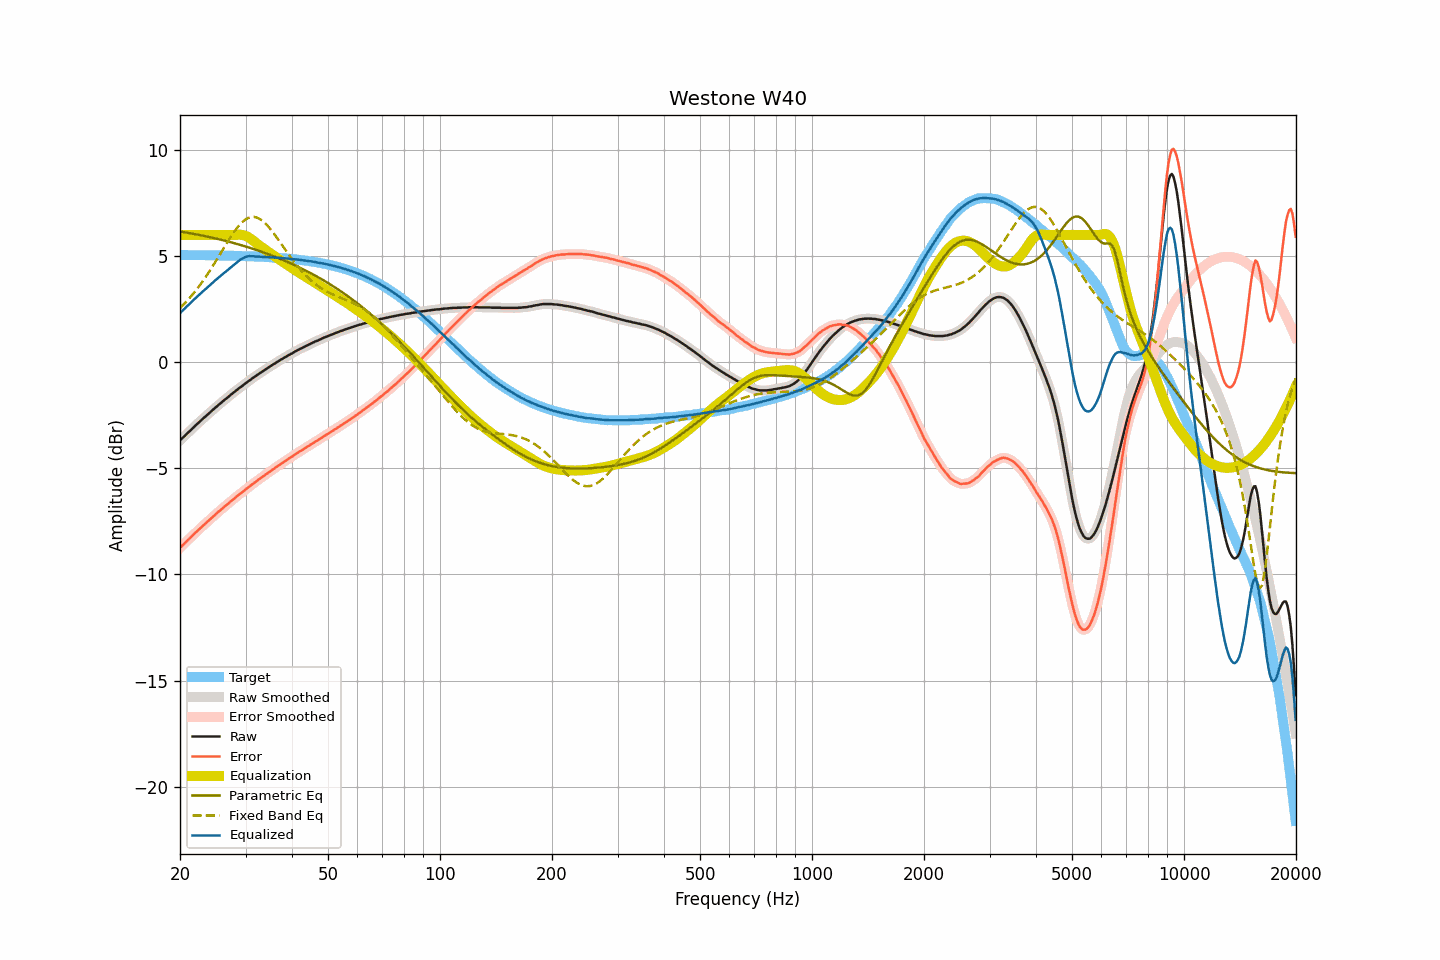

Source data for this figure (header and first rows):
frequency, raw, smoothed, error, error_smoothed, equalization, parametric_eq, fixed_band_eq, equalized_raw, equalized_smoothed, target
20.00, -3.69, -3.69, -8.74, -8.74, 6.00, 6.16, 2.56, 2.31, 2.31, 5.06
20.20, -3.61, -3.61, -8.66, -8.67, 6.00, 6.15, 2.63, 2.39, 2.39, 5.06
20.40, -3.54, -3.54, -8.59, -8.59, 6.00, 6.14, 2.70, 2.46, 2.46, 5.06
20.61, -3.47, -3.46, -8.52, -8.52, 6.00, 6.12, 2.78, 2.53, 2.54, 5.05
20.81, -3.39, -3.39, -8.44, -8.44, 6.00, 6.11, 2.86, 2.61, 2.61, 5.05
21.02, -3.32, -3.32, -8.37, -8.37, 6.00, 6.10, 2.95, 2.68, 2.68, 5.05
21.23, -3.25, -3.25, -8.30, -8.30, 6.00, 6.08, 3.03, 2.75, 2.75, 5.05
21.44, -3.18, -3.17, -8.23, -8.23, 6.00, 6.07, 3.12, 2.82, 2.83, 5.05
21.66, -3.10, -3.10, -8.15, -8.15, 6.00, 6.06, 3.21, 2.90, 2.90, 5.05
21.87, -3.03, -3.03, -8.08, -8.08, 6.00, 6.04, 3.30, 2.97, 2.97, 5.05
22.09, -2.96, -2.96, -8.01, -8.01, 6.00, 6.03, 3.40, 3.04, 3.04, 5.05
22.31, -2.89, -2.89, -7.93, -7.93, 6.00, 6.01, 3.50, 3.11, 3.11, 5.05
22.54, -2.82, -2.82, -7.87, -7.86, 6.00, 6.00, 3.59, 3.18, 3.18, 5.05
22.76, -2.75, -2.75, -7.79, -7.79, 6.00, 5.98, 3.70, 3.25, 3.25, 5.05
22.99, -2.68, -2.68, -7.72, -7.72, 6.00, 5.97, 3.80, 3.32, 3.32, 5.05
23.22, -2.61, -2.61, -7.65, -7.66, 6.00, 5.95, 3.91, 3.39, 3.39, 5.04
23.45, -2.55, -2.54, -7.59, -7.59, 6.00, 5.94, 4.02, 3.45, 3.46, 5.04
23.69, -2.48, -2.48, -7.52, -7.52, 6.00, 5.92, 4.14, 3.52, 3.52, 5.04
23.92, -2.41, -2.41, -7.45, -7.45, 6.00, 5.90, 4.25, 3.59, 3.59, 5.04
24.16, -2.34, -2.34, -7.38, -7.38, 6.00, 5.89, 4.37, 3.66, 3.66, 5.04
24.40, -2.28, -2.27, -7.32, -7.31, 6.00, 5.87, 4.49, 3.72, 3.73, 5.04
24.65, -2.21, -2.21, -7.25, -7.24, 6.00, 5.85, 4.61, 3.79, 3.79, 5.04
24.89, -2.14, -2.14, -7.17, -7.18, 6.00, 5.84, 4.73, 3.86, 3.86, 5.04
25.14, -2.08, -2.07, -7.11, -7.11, 6.00, 5.82, 4.85, 3.92, 3.93, 5.04
25.39, -2.01, -2.01, -7.04, -7.04, 6.00, 5.80, 4.98, 3.99, 3.99, 5.03
25.65, -1.95, -1.94, -6.98, -6.98, 6.00, 5.78, 5.10, 4.05, 4.06, 5.03
25.91, -1.88, -1.88, -6.91, -6.91, 6.00, 5.76, 5.23, 4.12, 4.12, 5.03
26.16, -1.82, -1.82, -6.85, -6.85, 6.00, 5.75, 5.35, 4.18, 4.18, 5.03
26.43, -1.76, -1.76, -6.79, -6.78, 6.00, 5.73, 5.48, 4.24, 4.24, 5.03
26.69, -1.70, -1.70, -6.72, -6.72, 6.00, 5.71, 5.60, 4.30, 4.30, 5.03
26.96, -1.64, -1.63, -6.66, -6.66, 6.00, 5.69, 5.73, 4.36, 4.37, 5.02
27.23, -1.57, -1.57, -6.59, -6.59, 6.00, 5.67, 5.84, 4.43, 4.43, 5.02
27.50, -1.51, -1.51, -6.53, -6.53, 6.00, 5.65, 5.96, 4.49, 4.49, 5.02
27.77, -1.45, -1.45, -6.46, -6.46, 6.00, 5.63, 6.07, 4.55, 4.55, 5.02
28.05, -1.39, -1.39, -6.40, -6.40, 6.00, 5.61, 6.18, 4.61, 4.61, 5.02
28.33, -1.33, -1.33, -6.34, -6.34, 6.01, 5.58, 6.28, 4.68, 4.68, 5.01
28.62, -1.27, -1.27, -6.28, -6.28, 6.01, 5.56, 6.38, 4.74, 4.74, 5.01
28.90, -1.21, -1.21, -6.22, -6.22, 6.01, 5.54, 6.47, 4.80, 4.80, 5.01
29.19, -1.16, -1.15, -6.16, -6.16, 6.01, 5.52, 6.55, 4.85, 4.85, 5.01
29.48, -1.10, -1.10, -6.10, -6.10, 6.00, 5.50, 6.62, 4.90, 4.90, 5.01
29.78, -1.04, -1.04, -6.04, -6.04, 5.98, 5.47, 6.69, 4.94, 4.94, 5.00
30.08, -0.98, -0.98, -5.98, -5.98, 5.95, 5.45, 6.74, 4.97, 4.97, 5.00
30.38, -0.93, -0.92, -5.93, -5.92, 5.91, 5.43, 6.79, 4.98, 4.99, 5.00
30.68, -0.87, -0.87, -5.86, -5.86, 5.87, 5.40, 6.81, 5.00, 5.00, 4.99
30.99, -0.82, -0.81, -5.81, -5.81, 5.82, 5.38, 6.84, 5.00, 5.00, 4.99
31.30, -0.76, -0.76, -5.75, -5.75, 5.76, 5.36, 6.85, 5.00, 5.00, 4.99
31.61, -0.71, -0.71, -5.69, -5.69, 5.70, 5.33, 6.85, 4.99, 4.99, 4.99
31.93, -0.66, -0.65, -5.64, -5.64, 5.64, 5.31, 6.83, 4.98, 4.99, 4.98
32.24, -0.60, -0.60, -5.58, -5.58, 5.58, 5.28, 6.81, 4.98, 4.98, 4.98
32.57, -0.55, -0.55, -5.52, -5.52, 5.52, 5.25, 6.78, 4.98, 4.98, 4.98
32.89, -0.50, -0.50, -5.47, -5.47, 5.47, 5.23, 6.74, 4.97, 4.97, 4.97
33.22, -0.45, -0.45, -5.41, -5.41, 5.41, 5.20, 6.68, 4.97, 4.97, 4.97
33.55, -0.40, -0.40, -5.36, -5.36, 5.36, 5.17, 6.62, 4.96, 4.96, 4.96
33.89, -0.35, -0.35, -5.31, -5.31, 5.31, 5.15, 6.55, 4.96, 4.96, 4.96
34.23, -0.30, -0.30, -5.25, -5.25, 5.25, 5.12, 6.47, 4.95, 4.95, 4.96
34.57, -0.25, -0.25, -5.20, -5.20, 5.20, 5.09, 6.39, 4.95, 4.95, 4.95
34.92, -0.20, -0.20, -5.14, -5.14, 5.14, 5.06, 6.30, 4.95, 4.95, 4.95
35.27, -0.15, -0.15, -5.09, -5.09, 5.09, 5.03, 6.20, 4.94, 4.94, 4.94
35.62, -0.10, -0.10, -5.03, -5.04, 5.04, 5.00, 6.10, 4.94, 4.94, 4.94
35.97, -0.06, -0.05, -4.99, -4.98, 4.99, 4.97, 6.00, 4.93, 4.93, 4.93
... 635 more rows
